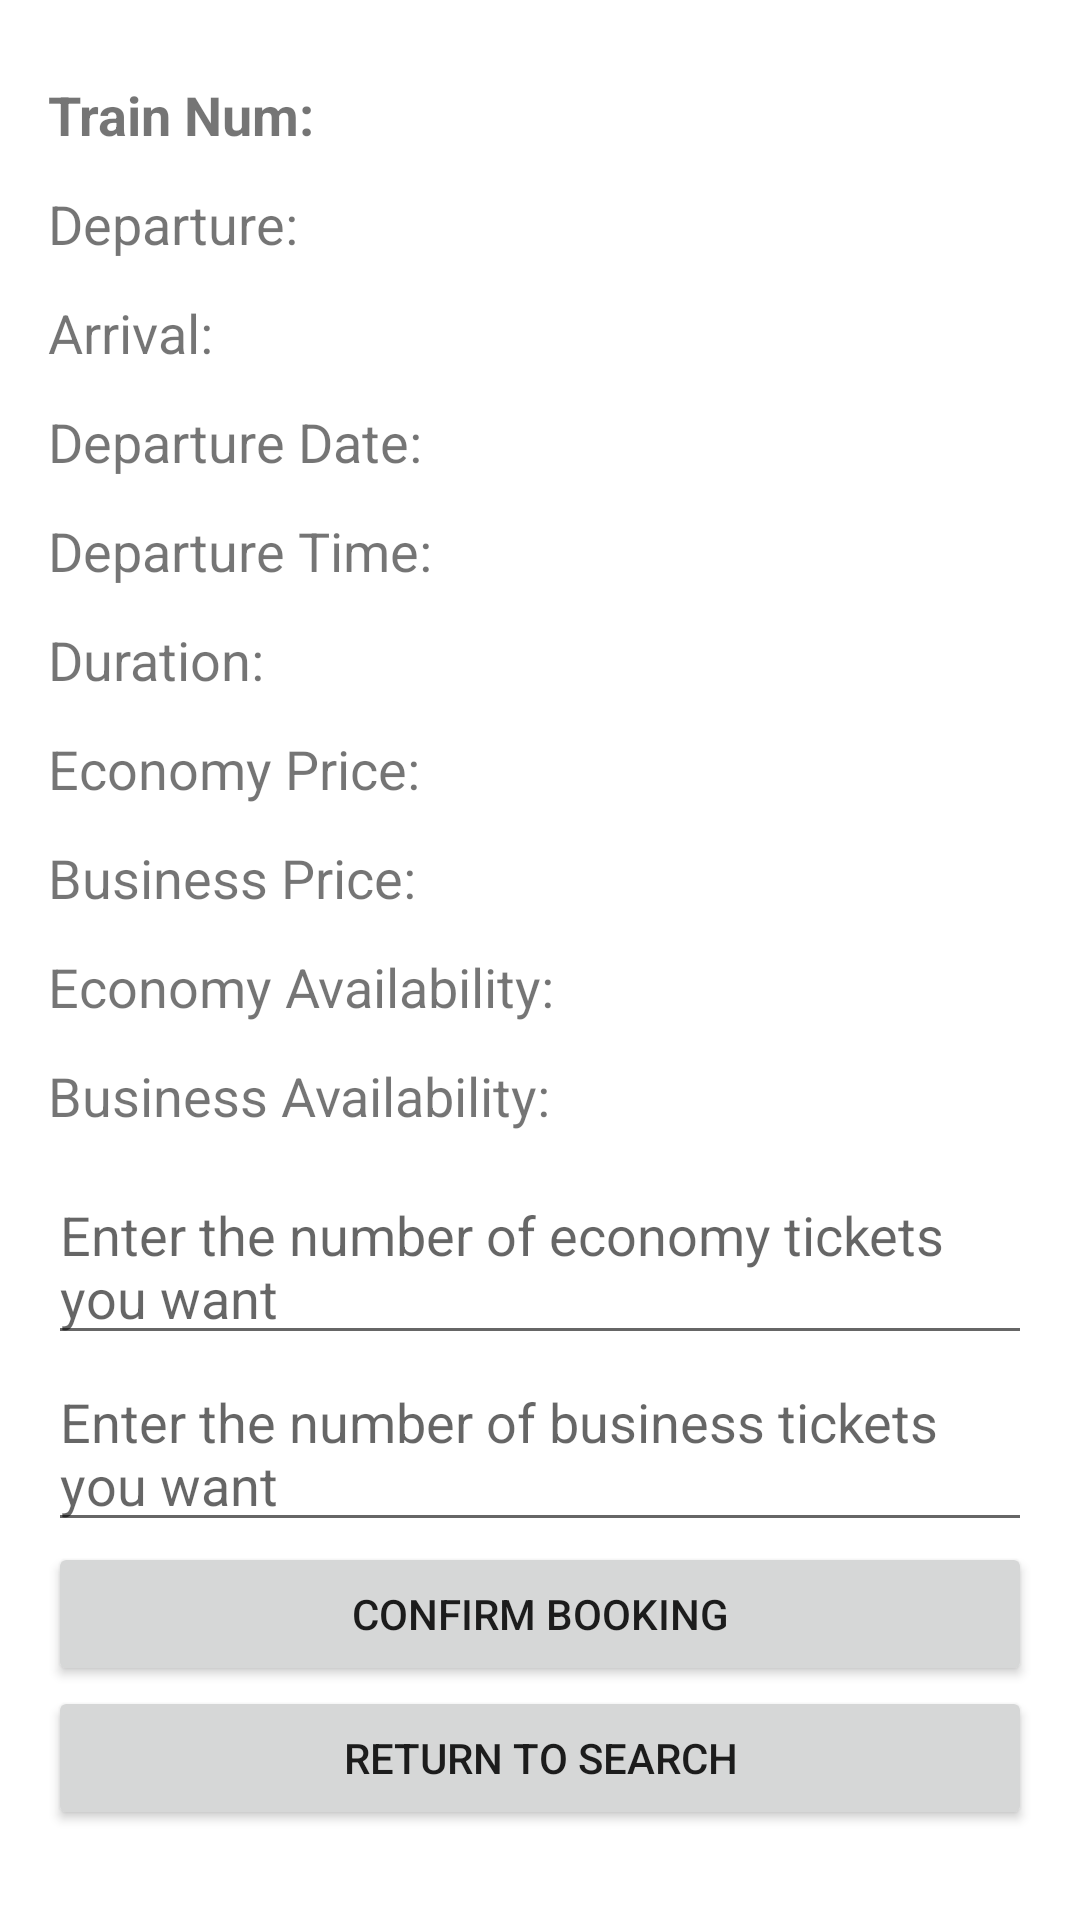

Here is an Android app screen rendered from its layout file. Give the layout XML and the strings, colors and styles it references.
<!-- AndroidManifest.xml: application theme Theme.RailwayReservationProject -->
<!-- res/layout/activity_booking.xml -->
<?xml version="1.0" encoding="utf-8"?>
<androidx.constraintlayout.widget.ConstraintLayout xmlns:android="http://schemas.android.com/apk/res/android"
    xmlns:app="http://schemas.android.com/apk/res-auto"
    xmlns:tools="http://schemas.android.com/tools"
    android:layout_width="match_parent"
    android:layout_height="match_parent"
    tools:ignore="ExtraText"><![CDATA[>

    ]]>

    <LinearLayout
        android:orientation="vertical"
        android:layout_width="match_parent"
        android:layout_height="wrap_content"
        android:padding="16dp"
        app:layout_constraintBottom_toBottomOf="parent"
        app:layout_constraintEnd_toEndOf="parent"
        app:layout_constraintStart_toStartOf="parent"
        app:layout_constraintTop_toTopOf="parent"
        app:layout_constraintVertical_bias="0.416">

        <TextView
            android:id="@+id/text_train_id"
            android:layout_width="wrap_content"
            android:layout_height="wrap_content"
            android:text="Train Num: "
            android:textSize="18sp"
            android:layout_marginBottom="12dp"
            android:textStyle="bold"/>

        <TextView
            android:id="@+id/text_departure"
            android:layout_width="wrap_content"
            android:layout_height="wrap_content"
            android:text="Departure: "
            android:textSize="18sp"
            android:layout_marginBottom="12dp"/>

        <TextView
            android:id="@+id/text_arrival"
            android:layout_width="wrap_content"
            android:layout_height="wrap_content"
            android:text="Arrival: "
            android:textSize="18sp"
            android:layout_marginBottom="12dp"/>

        <TextView
            android:id="@+id/text_departure_date"
            android:layout_width="wrap_content"
            android:layout_height="wrap_content"
            android:text="Departure Date: "
            android:textSize="18sp"
            android:layout_marginBottom="12dp"/>

        <TextView
            android:id="@+id/text_departure_time"
            android:layout_width="wrap_content"
            android:layout_height="wrap_content"
            android:text="Departure Time: "
            android:textSize="18sp"
            android:layout_marginBottom="12dp"/>

        <TextView
            android:id="@+id/text_duration"
            android:layout_width="wrap_content"
            android:layout_height="wrap_content"
            android:text="Duration: "
            android:textSize="18sp"
            android:layout_marginBottom="12dp"/>

        <TextView
            android:id="@+id/text_eco_price"
            android:layout_width="wrap_content"
            android:layout_height="wrap_content"
            android:text="Economy Price: "
            android:textSize="18sp"
            android:layout_marginBottom="12dp"/>

        <TextView
            android:id="@+id/text_busi_price"
            android:layout_width="wrap_content"
            android:layout_height="wrap_content"
            android:text="Business Price: "
            android:textSize="18sp"
            android:layout_marginBottom="12dp"/>

        <TextView
            android:id="@+id/eco_availability"
            android:layout_width="wrap_content"
            android:layout_height="wrap_content"
            android:text="Economy Availability: "
            android:textSize="18sp"
            android:layout_marginBottom="12dp"/>

        <TextView
            android:id="@+id/busi_availability"
            android:layout_width="wrap_content"
            android:layout_height="wrap_content"
            android:text="Business Availability: "
            android:textSize="18sp"
            android:layout_marginBottom="12dp"/>

        <EditText
            android:id="@+id/edit_eco_tickets"
            android:layout_width="match_parent"
            android:layout_height="wrap_content"
            android:hint="Enter the number of economy tickets you want"
            android:minHeight="48dp"
            android:textSize="18sp"/>

        <EditText
            android:id="@+id/edit_busi_tickets"
            android:layout_width="match_parent"
            android:layout_height="wrap_content"
            android:hint="Enter the number of business tickets you want"
            android:minHeight="48dp"
            android:textSize="18sp"/>

        <Button
            android:id="@+id/button_confirm_booking"
            android:layout_width="match_parent"
            android:layout_height="wrap_content"
            android:text="Confirm Booking" />

        <Button
            android:id="@+id/button_return"
            android:layout_width="match_parent"
            android:layout_height="wrap_content"
            android:text="Return to Search" />

    </LinearLayout>

</androidx.constraintlayout.widget.ConstraintLayout>
<!-- resources referenced by this layout -->
<resources>
  <style name="Theme.RailwayReservationProject" parent="Theme.MaterialComponents.DayNight.DarkActionBar">
          
          <item name="colorPrimary">@color/purple_500</item>
          <item name="colorPrimaryVariant">@color/purple_700</item>
          <item name="colorOnPrimary">@color/white</item>
          
          <item name="colorSecondary">@color/teal_200</item>
          <item name="colorSecondaryVariant">@color/teal_700</item>
          <item name="colorOnSecondary">@color/black</item>
          
          <item name="android:statusBarColor">?attr/colorPrimaryVariant</item>
          
      </style>
  <!-- not gathered from this repository: default colours our renderer supplied (Android Studio template values) -->
  <color name="purple_500">#FF6200EE</color>
  <color name="purple_700">#FF3700B3</color>
  <color name="teal_200">#FF03DAC5</color>
  <color name="teal_700">#FF018786</color>
  <color name="black">#FF000000</color>
  <color name="white">#FFFFFFFF</color>
</resources>
